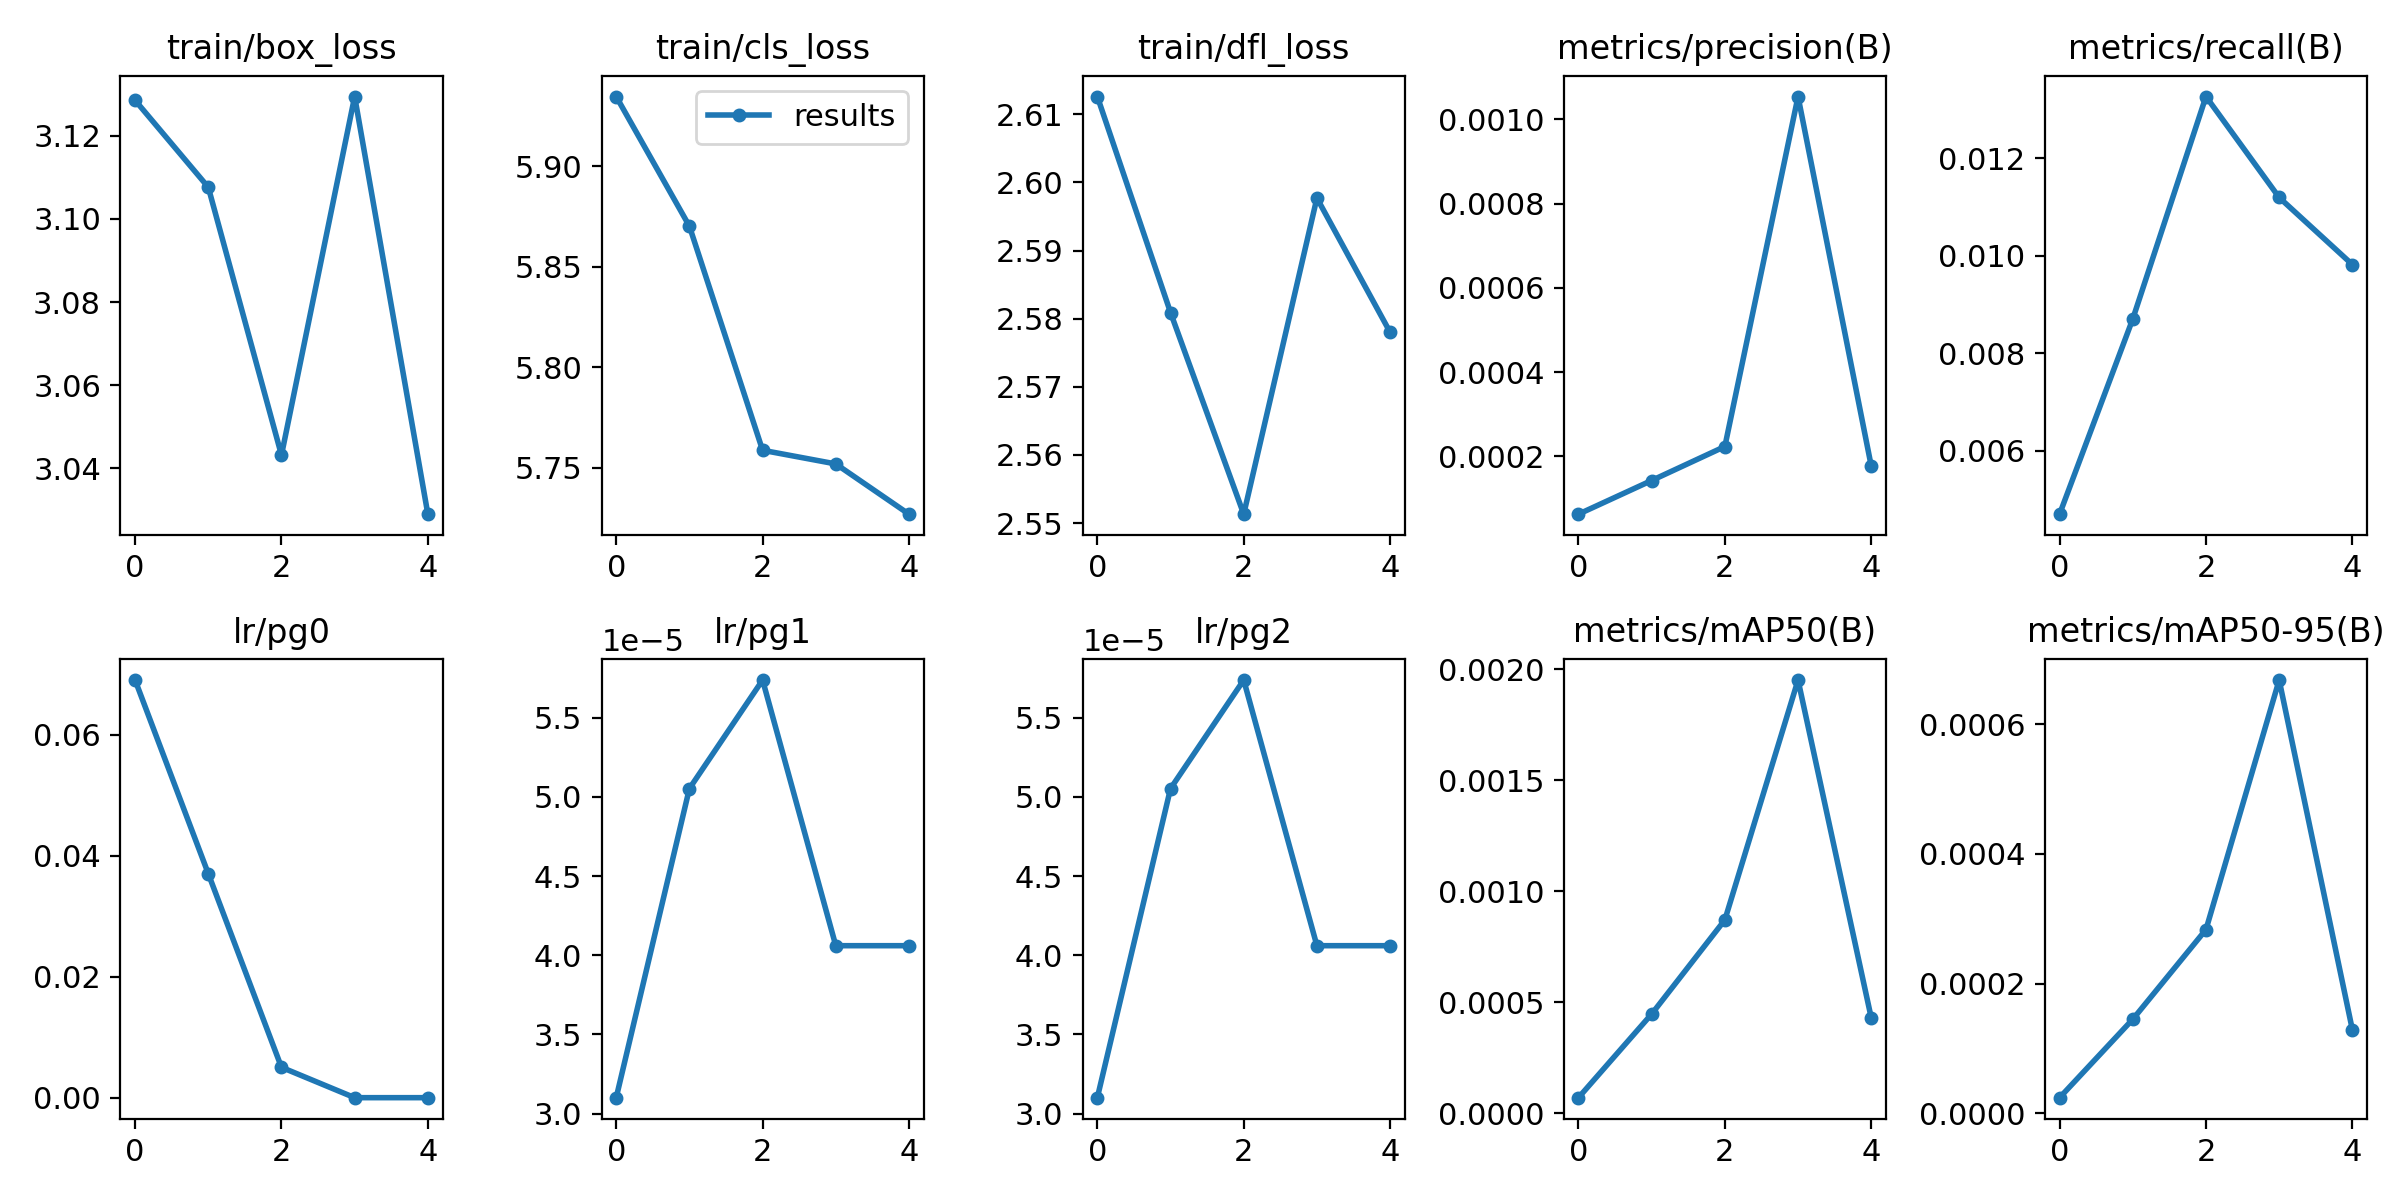

Source data for this figure (header and first rows):
epoch, train/box_loss, train/cls_loss, train/dfl_loss, metrics/precision(B), metrics/recall(B), metrics/mAP50(B), metrics/mAP50-95(B), lr/pg0, lr/pg1, lr/pg2
0, 3.128, 5.935, 2.613, 6.2688e-05, 0.004701, 7.0143e-05, 2.43e-05, 0.06903, 3.1e-05, 3.1e-05
1, 3.108, 5.87, 2.581, 0.0001426, 0.008702, 0.0004468, 0.0001452, 0.03705, 5.0526e-05, 5.0526e-05
2, 3.043, 5.759, 2.551, 0.0002233, 0.01326, 0.0008706, 0.0002834, 0.005057, 5.738e-05, 5.738e-05
3, 3.129, 5.752, 2.598, 0.001054, 0.01119, 0.001951, 0.000668, 4.06e-05, 4.06e-05, 4.06e-05
4, 3.029, 5.727, 2.578, 0.000177, 0.009816, 0.0004299, 0.0001291, 4.06e-05, 4.06e-05, 4.06e-05
